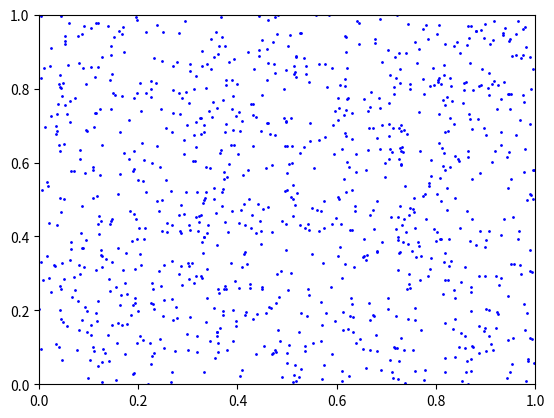

Recreate this plot in Python.
import numpy as np
import matplotlib.pyplot as plt
from matplotlib.animation import FuncAnimation

# inital parameter
a, b = 1, 1
m, n = 1, 2
v = 0.02
min_walk = 0.002
num_particles = 1000

# set plot
fig, ax = plt.subplots()
ax.set_xlim(0, 1)
ax.set_ylim(0, 1)
particles, = ax.plot([], [], 'bo', ms=1)

# inital Particles
particle_positions = np.random.rand(num_particles, 2)

def chladni(x, y, a, b, m, n):
    return a * np.sin(np.pi * n * x) * np.sin(np.pi * m * y) + b * np.sin(np.pi * m * x) * np.sin(np.pi * n * y)

def move_particles():
    global particle_positions
    stochastic_amplitude = v * np.abs(chladni(particle_positions[:, 0], particle_positions[:, 1], a, b, m, n))
    stochastic_amplitude[stochastic_amplitude <= min_walk] = min_walk
    particle_positions[:, 0] += np.random.uniform(-stochastic_amplitude, stochastic_amplitude, num_particles)
    particle_positions[:, 1] += np.random.uniform(-stochastic_amplitude, stochastic_amplitude, num_particles)
    particle_positions = np.clip(particle_positions, 0, 1)

def update(frame):
    move_particles()
    particles.set_data(particle_positions[:, 0], particle_positions[:, 1])
    return particles,

# setting animation
ani = FuncAnimation(fig, update, frames=800, interval=50, blit=True)
plt.show()
